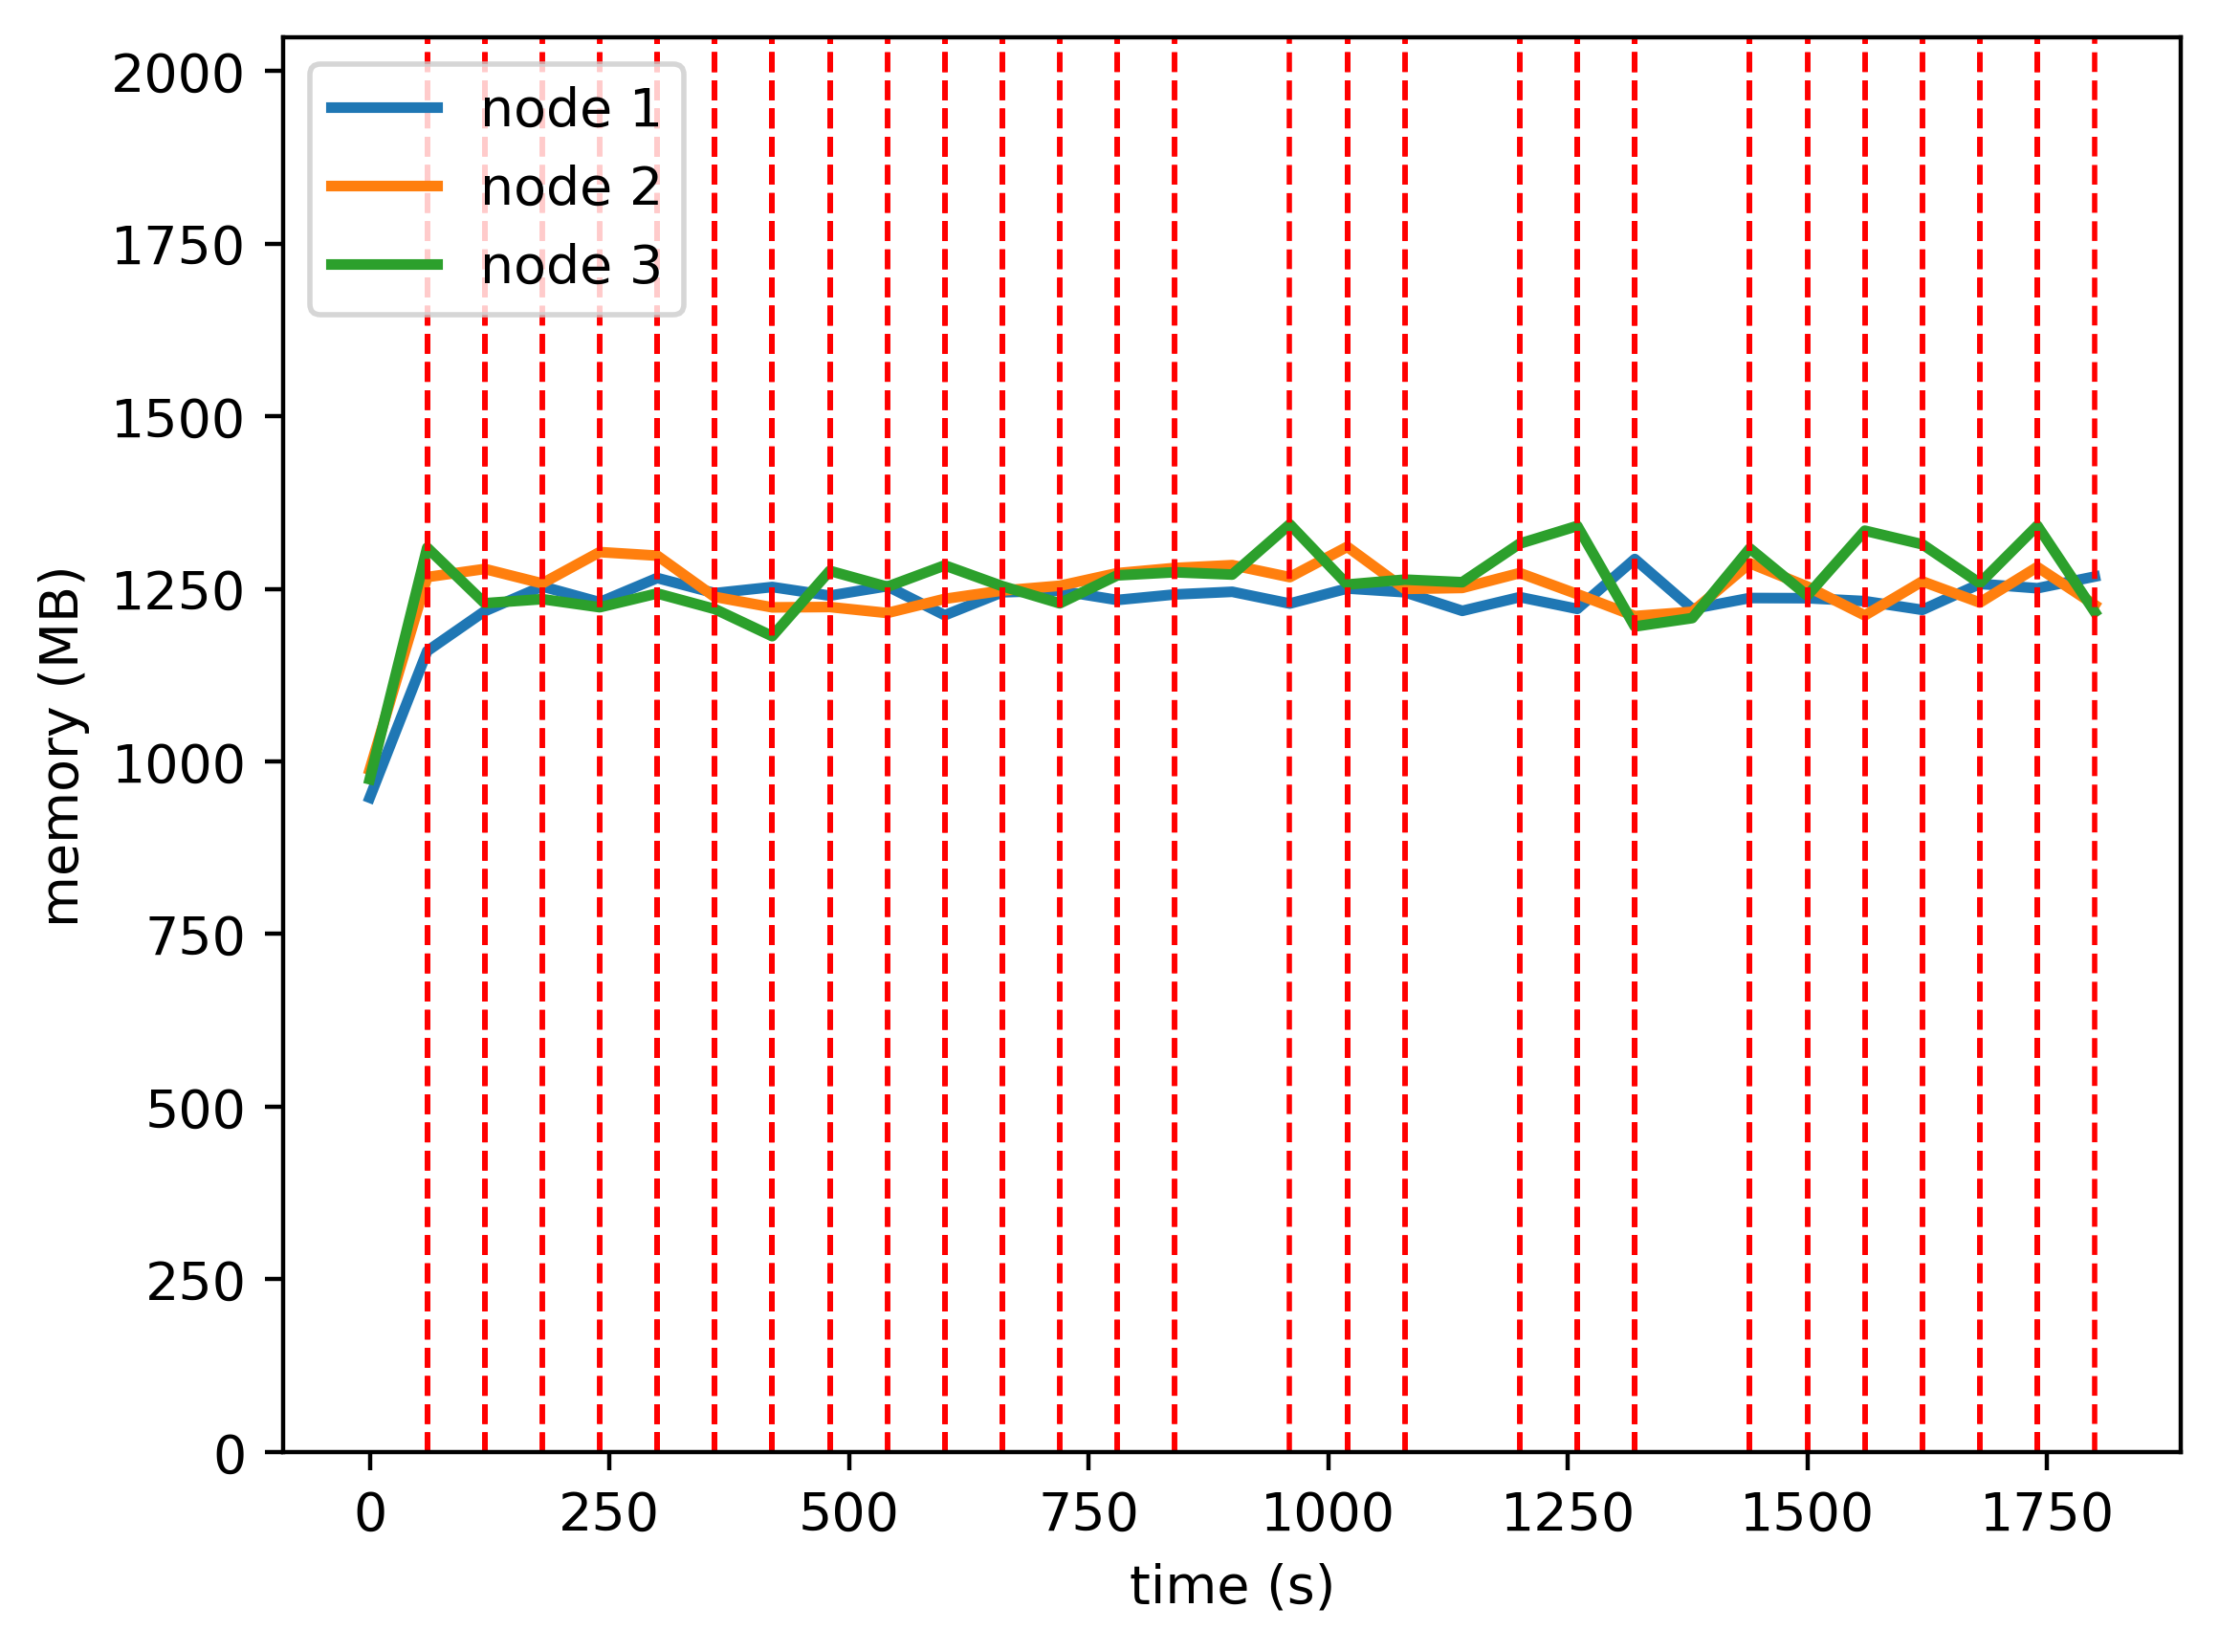

Data behind this chart, as committed beside it:
timestamp, ppgcc-m02, ppgcc-m02 pod amount, ppgcc-m03, ppgcc-m03 pod amount, ppgcc-m04, ppgcc-m04 pod amount
0, 970264, 2, 1011904, 2, 997652, 2
60, 1187668, 2, 1297420, 2, 1340984, 2
120, 1246856, 1, 1309432, 2, 1258616, 3
180, 1283552, 1, 1288048, 3, 1264688, 2
240, 1260188, 1, 1334468, 3, 1252676, 2
300, 1296028, 1, 1329188, 3, 1273136, 2
360, 1273588, 1, 1268048, 2, 1250036, 3
420, 1282680, 1, 1252472, 3, 1209776, 2
480, 1269876, 1, 1253000, 2, 1306664, 3
540, 1283868, 1, 1244140, 2, 1283036, 3
600, 1240836, 1, 1265104, 2, 1314716, 3
660, 1274888, 2, 1277380, 2, 1283960, 2
720, 1277168, 1, 1284492, 2, 1258484, 3
780, 1263440, 1, 1303236, 2, 1299948, 3
840, 1271624, 1, 1310892, 2, 1304568, 3
900, 1275584, 1, 1315116, 2, 1301136, 3
960, 1258160, 1, 1297296, 2, 1375584, 3
1020, 1280468, 2, 1342308, 2, 1286352, 2
1080, 1274924, 1, 1279872, 2, 1293612, 3
1140, 1247336, 1, 1281324, 2, 1289784, 3
1200, 1267664, 1, 1303368, 2, 1347072, 3
1260, 1250240, 1, 1272084, 2, 1373212, 3
1320, 1324160, 2, 1239612, 2, 1224184, 2
1380, 1250240, 1, 1245948, 2, 1236580, 3
1440, 1266344, 1, 1317948, 2, 1339936, 3
1500, 1266080, 1, 1283364, 2, 1269976, 3
1560, 1261724, 1, 1240596, 2, 1366204, 3
1620, 1248788, 1, 1291020, 2, 1345996, 3
1680, 1287332, 1, 1259604, 2, 1288312, 3
1740, 1280864, 1, 1312272, 2, 1373584, 3
1800, 1298156, 2, 1256040, 2, 1245544, 2
